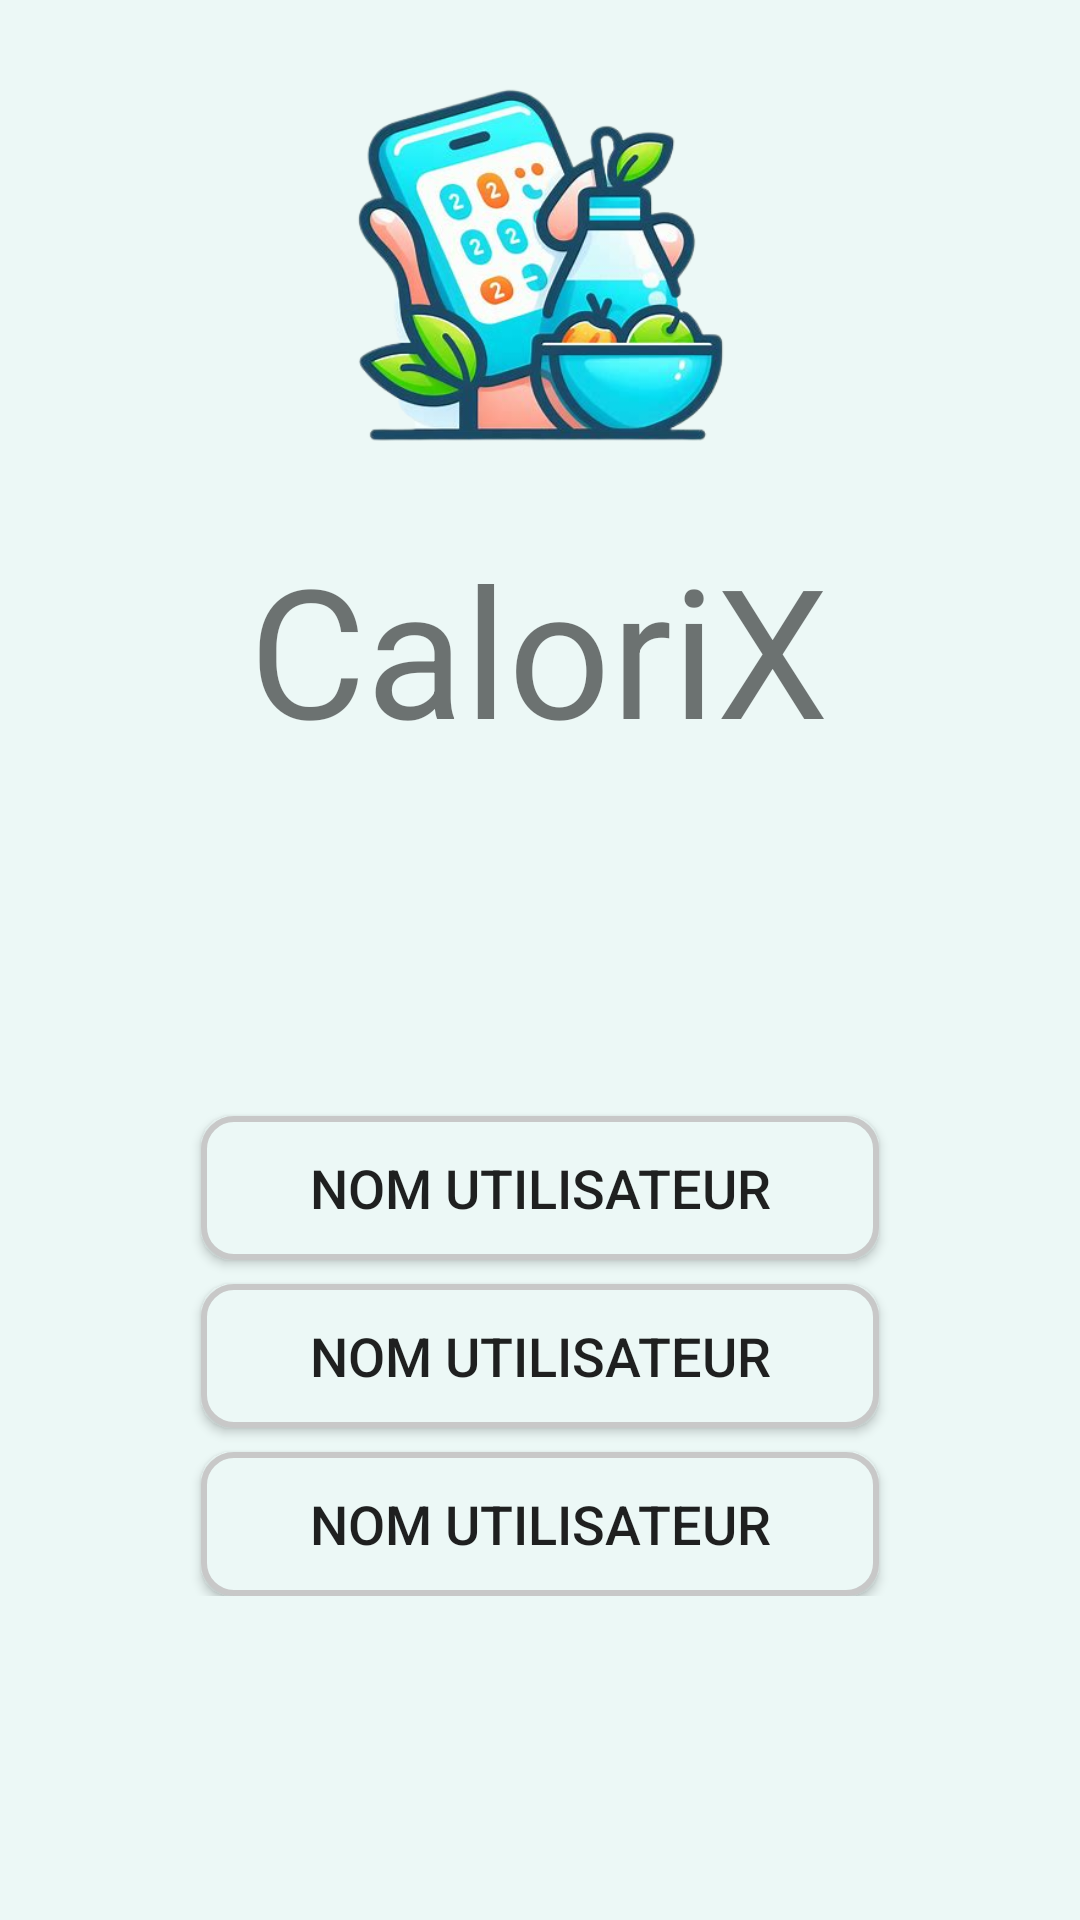

Write the Android layout XML for this screen, with the resource values it uses.
<!-- AndroidManifest.xml: application theme Theme.Calories -->
<!-- res/layout/login_activity.xml -->
<?xml version="1.0" encoding="utf-8"?>
<androidx.constraintlayout.widget.ConstraintLayout xmlns:android="http://schemas.android.com/apk/res/android"
    xmlns:app="http://schemas.android.com/apk/res-auto"
    xmlns:tools="http://schemas.android.com/tools"
    android:layout_width="match_parent"
    android:layout_height="match_parent"
    tools:context=".LoginActivity"
    android:background="?backgroundColor">

    <ImageView
        android:id="@+id/imageView"
        android:layout_width="143dp"
        android:layout_height="144dp"
        android:layout_marginTop="16dp"
        app:layout_constraintEnd_toEndOf="parent"
        app:layout_constraintStart_toStartOf="parent"
        app:layout_constraintTop_toTopOf="parent"
        app:srcCompat="@drawable/logo" />

    <TextView
        android:id="@+id/mainTitle"
        android:layout_width="wrap_content"
        android:layout_height="wrap_content"
        android:layout_marginTop="16dp"
        android:text="@string/app_name"
        android:textSize="60sp"
        app:layout_constraintEnd_toEndOf="parent"
        app:layout_constraintHorizontal_bias="0.497"
        app:layout_constraintStart_toStartOf="parent"
        app:layout_constraintTop_toBottomOf="@+id/imageView" />

    <LinearLayout
        android:id="@+id/accountButtonContainer"
        android:layout_width="match_parent"
        android:layout_height="wrap_content"
        android:layout_centerInParent="true"
        android:gravity="center_horizontal"
        android:orientation="vertical"
        app:layout_constraintBottom_toBottomOf="parent"
        app:layout_constraintTop_toBottomOf="@+id/mainTitle"
        tools:layout_editor_absoluteX="-16dp">

        <include
            android:id="@+id/accountButton1"
            layout="@layout/account_button" />

        <include
            android:id="@+id/accountButton2"
            layout="@layout/account_button" />

        <include
            android:id="@+id/accountButton3"
            layout="@layout/account_button" />

    </LinearLayout>

</androidx.constraintlayout.widget.ConstraintLayout>
<!-- res/layout/account_button.xml (included above) -->
<?xml version="1.0" encoding="utf-8"?>
<Button
    xmlns:android="http://schemas.android.com/apk/res/android"
    android:layout_width="226dp"
    android:layout_height="wrap_content"
    android:text="@string/nameDefault"
    android:textSize="18sp"
    android:background="@drawable/custom_button"
    android:layout_marginTop="8dp"
    android:id="@+id/customAccountButton"/>
<!-- resources referenced by this layout -->
<resources>
  <!-- drawable custom_button (drawable) -->
  <?xml version="1.0" encoding="utf-8"?>
  <shape xmlns:android="http://schemas.android.com/apk/res/android" android:shape="rectangle">
      <corners android:radius="10dp" />
      <solid android:color="?backgroundColor" />
      <stroke android:width="2dp" android:color="@color/strokeColor" />
  
      <padding android:left="10dp" />
      <padding android:right="10dp" />
      <padding android:top="10dp" />
      <padding android:bottom="10dp" />
  </shape>
  <!-- drawable logo: png bitmap (drawable, 162836 bytes) -->
  <string name="app_name">CaloriX</string>
  <string name="nameDefault">Nom Utilisateur</string>
  <style name="Theme.Calories" parent="Base.Theme.Calories" />
  <color name="strokeColor">#C8C8C8</color>
  <style name="Base.Theme.Calories" parent="Theme.AppCompat.DayNight.NoActionBar">
          
          <item name="backgroundColor">@color/backColorDay</item>
  
          <item name="android:statusBarColor">
              @android:color/transparent
          </item>
          <item name="android:navigationBarColor">
              @android:color/transparent
          </item>
      </style>
  <color name="backColorDay">#ECF8F6</color>
</resources>
